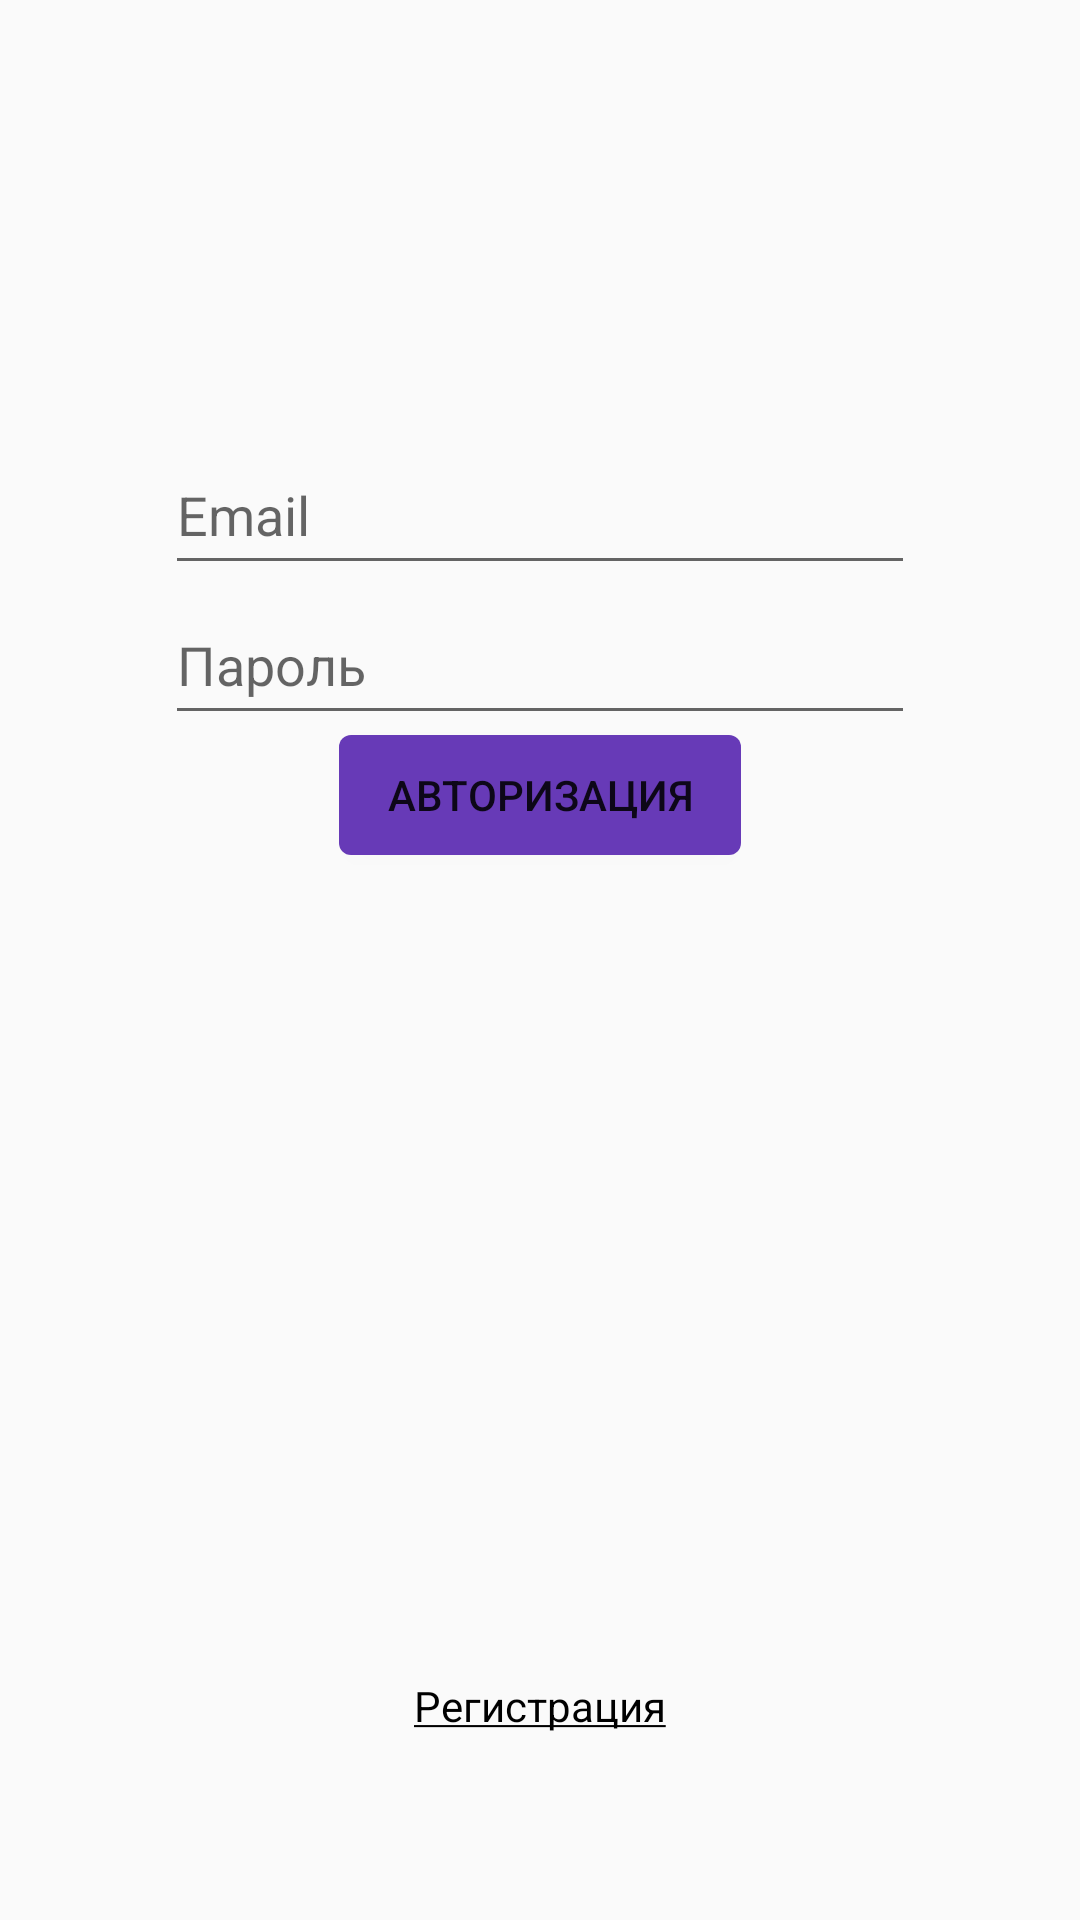

This screen was rendered from an Android layout file. Write that file and the resources it references.
<!-- AndroidManifest.xml: application theme AppTheme.NoActionBar -->
<!-- res/layout/content_auth.xml -->
<?xml version="1.0" encoding="utf-8"?>
<RelativeLayout xmlns:android="http://schemas.android.com/apk/res/android"
    xmlns:app="http://schemas.android.com/apk/res-auto"
    xmlns:tools="http://schemas.android.com/tools"
    android:layout_width="match_parent"
    android:layout_height="match_parent"
    app:layout_behavior="@string/appbar_scrolling_view_behavior"
    tools:context="com.example.user.homework.Auth"
    tools:showIn="@layout/activity_auth">

    <EditText android:layout_width="250dp"
        android:layout_height="50dp"
        android:id="@+id/et_email"
        android:inputType="textEmailAddress"
        android:layout_centerHorizontal="true"
        android:layout_marginTop="145dp"
        android:hint="Email"/>

    <EditText
        android:id="@+id/et_password"
        android:layout_width="250dp"
        android:layout_height="50dp"
        android:layout_alignLeft="@+id/et_email"
        android:layout_alignStart="@+id/et_email"
        android:layout_below="@+id/et_email"
        android:hint="Пароль"
        android:inputType="textPassword"
        android:singleLine="false" />

    <Button
        android:layout_width="wrap_content"
        android:layout_height="40dp"
        android:text="Авторизация"
        android:background="@drawable/button_background"
        android:layout_centerHorizontal="true"
        android:layout_below="@+id/et_password"
        android:id="@+id/btn_sign_in"/>

    <TextView
        android:id="@+id/btn_registration"
        android:layout_width="wrap_content"
        android:layout_height="wrap_content"
        android:layout_alignParentBottom="true"
        android:layout_centerHorizontal="true"
        android:layout_marginBottom="62dp"
        android:clickable="true"
        android:text="@string/registration"
        android:textColor="#000"
        android:textStyle="normal" />

</RelativeLayout>
<!-- res/layout/activity_auth.xml (included above) -->
<?xml version="1.0" encoding="utf-8"?>
<RelativeLayout xmlns:android="http://schemas.android.com/apk/res/android"
    xmlns:tools="http://schemas.android.com/tools"
    android:layout_width="match_parent"
    android:layout_height="match_parent"
    tools:context=".AuthActivity"
    tools:showIn="@layout/activity_auth">


    <android.support.design.widget.TextInputLayout
        android:layout_centerHorizontal="true"
        android:layout_marginTop="145dp"
        android:layout_width="wrap_content"
        android:layout_height="wrap_content"
        android:id="@+id/qwe">
        <EditText
            style="@style/PrimaryEditText"
            android:id="@+id/et_email"
            android:inputType="textEmailAddress"
            android:hint="Email"/>
    </android.support.design.widget.TextInputLayout>

    <android.support.design.widget.TextInputLayout
        android:layout_alignLeft="@+id/qwe"
        android:layout_alignStart="@+id/qwe"
        android:layout_below="@+id/qwe"
        android:id="@+id/qwe1"
        android:layout_width="wrap_content"
        android:layout_height="wrap_content">
        <EditText
            android:id="@+id/et_password"
            style="@style/PrimaryEditText"
            android:hint="Пароль"
            android:inputType="textPassword"
            android:singleLine="false" />
    </android.support.design.widget.TextInputLayout>

    <Button
        android:text="Авторизация"
        style="@style/AccentButton"
        android:layout_below="@+id/qwe1"
        android:id="@+id/btn_sign_in"/>

    <TextView
        android:layout_width="wrap_content"
        android:layout_height="wrap_content"
        android:text="Забыли пароль?"
        android:textStyle="normal"
        style="@style/PrimaryText"
        android:layout_alignParentBottom="true"
        android:layout_centerHorizontal="true"
        android:layout_marginBottom="320dp"
        android:id="@+id/txt_pass_remaind"/>

    <TextView
        android:id="@+id/btn_registration"
        android:layout_alignParentBottom="true"
        android:layout_centerHorizontal="true"
        android:layout_marginBottom="62dp"
        android:clickable="true"
        style="@style/PrimaryText"
        android:text="@string/registration"
        android:textStyle="normal" />

</RelativeLayout>
<!-- resources referenced by this layout -->
<resources>
  <!-- drawable button_background (drawable) -->
  <?xml version="1.0" encoding="utf-8"?>
  <shape xmlns:android="http://schemas.android.com/apk/res/android">
      <gradient
          android:startColor="@color/colorPrimary"
          android:endColor="@color/colorPrimary"/>
      <corners
          android:radius="4dp"/>
      <padding
          android:left="16dp"
          android:right="16dp"/>
  </shape>
  <string name="registration"><u>Регистрация</u></string>
  <style name="AccentButton" parent="Base.TextAppearance.AppCompat.Button">
          <item name="android:background">@drawable/accent_button_background</item>
          <item name="android:layout_width">275dp</item>
          <item name="android:layout_height">wrap_content</item>
          <item name="android:layout_gravity">center_horizontal</item>
          <item name="android:layout_centerHorizontal">true</item>
      </style>
  <style name="PrimaryEditText" parent="Base.V7.Widget.AppCompat.EditText">
          <item name="android:layout_gravity">center_horizontal</item>
          <item name="android:layout_centerHorizontal">true</item>
          <item name="android:layout_width">275dp</item>
          <item name="android:layout_height">wrap_content</item>
      </style>
  <style name="PrimaryText" parent="android:Widget.TextView">
          <item name="android:layout_width">wrap_content</item>
          <item name="android:layout_height">wrap_content</item>
          <item name="android:textColor">@color/colorPrimaryText</item>
      </style>
  <style name="AppTheme.NoActionBar" parent="Theme.AppCompat.Light.NoActionBar">
          
          <item name="colorPrimary">@color/colorPrimary</item>
          <item name="colorPrimaryDark">@color/colorPrimaryDark</item>
          <item name="colorAccent">@color/colorAccent</item>
      </style>
  <color name="colorPrimary">#673ab7</color>
  <!-- drawable accent_button_background (drawable-v21) -->
  <?xml version="1.0" encoding="utf-8"?>
  <selector xmlns:android="http://schemas.android.com/apk/res/android">
      <item android:state_pressed="false">
          <shape xmlns:android="http://schemas.android.com/apk/res/android">
              <corners
                  android:radius="4dp"/>
              <gradient
                  android:startColor="@color/colorAccent"
                  android:endColor="@color/colorAccentLight"/>
          </shape>
      </item>
  
      <item android:state_pressed="true">
          <shape xmlns:android="http://schemas.android.com/apk/res/android">
              <corners
                  android:radius="4dp"/>
              <gradient
                  android:startColor="@color/colorAccentDark"
                  android:endColor="@color/colorAccent"/>
          </shape>
      </item>
  
  </selector>
  <color name="colorPrimaryText">#212121</color>
  <color name="colorPrimaryDark">#512DA8</color>
  <color name="colorAccent">#ffca28</color>
  <color name="colorAccentLight">#ffe57f</color>
  <color name="colorAccentDark">#ffa000</color>
</resources>
